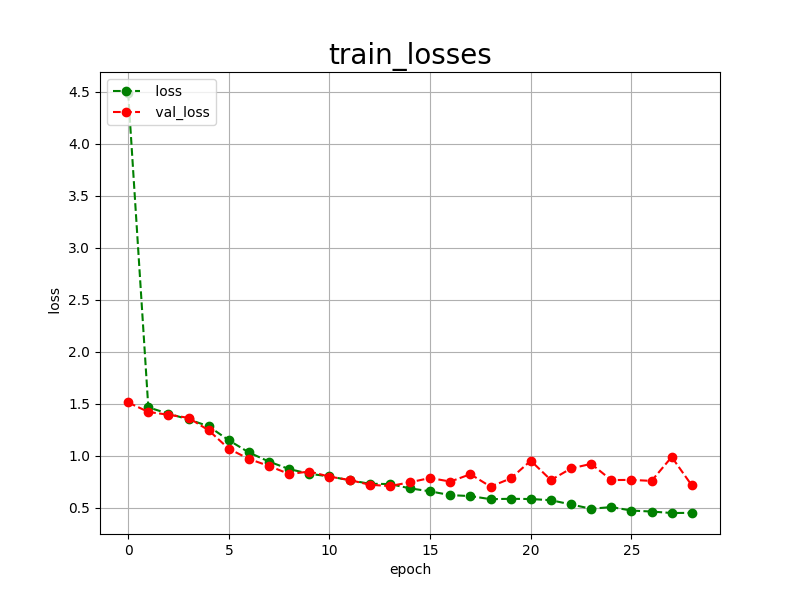

Values plotted in this chart, from the file beside it:
epoch, loss, val_loss
0, 4.486, 1.511
1, 1.464, 1.42
2, 1.403, 1.392
3, 1.349, 1.363
4, 1.281, 1.242
5, 1.147, 1.065
6, 1.03, 0.9677
7, 0.9419, 0.8998
8, 0.8702, 0.8229
9, 0.8253, 0.8469
10, 0.7995, 0.7976
11, 0.7635, 0.7654
12, 0.7291, 0.7198
13, 0.7266, 0.7071
14, 0.6851, 0.7434
15, 0.6565, 0.7848
16, 0.6201, 0.7502
17, 0.6108, 0.8211
18, 0.5811, 0.7019
19, 0.5848, 0.7801
20, 0.5826, 0.9507
21, 0.5712, 0.7650
22, 0.5303, 0.8766
23, 0.4889, 0.9205
24, 0.5053, 0.7645
25, 0.4716, 0.7666
26, 0.4622, 0.7567
27, 0.4482, 0.9868
28, 0.4496, 0.7134
